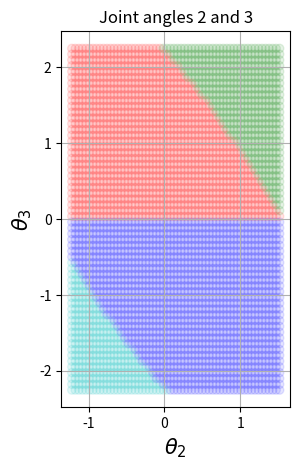

Here is the Python script that generated this plot: (Note: this script raises an exception after producing the figure.)
"""Explore joint-space regions idea."""

import matplotlib.pyplot as plt
import numpy as np
from mpl_toolkits.mplot3d import Axes3D  # pylint: disable=W0611

N = 60  # number of samples per joint angle
L1, L2 = 3, 5  # Link lengths


def torus(theta2, theta3):
    """Lift to torus space."""
    r, R = 0.7, 1.8
    x = (R + r * np.cos(theta3)) * np.cos(theta2)
    y = (R + r * np.cos(theta3)) * np.sin(theta2)
    z = r * np.sin(theta3)
    return x, y, z


def forward(theta1, theta2, theta3):
    """Forward kinematics."""
    # planar piece:
    theta23 = theta2 + theta3
    r = L1*np.cos(theta2) + L2*np.cos(theta23)
    z = L1*np.sin(theta2) + L2*np.sin(theta23)
    # rotate
    x = r*np.cos(theta1)
    y = r*np.sin(theta1)
    return x, y, z


class RegionsRRR():
    """ Create an RRR arm and create three regions-related figures:
        1. 2D j2-j3 space
        2. Corresponding torus
        3. Regions in 3D workspace
    """

    def __init__(self, joint_limits=True):
        """Pre-calculate a number of things."""
        # create joint angle sampling
        self.joint_limits = joint_limits
        if joint_limits:
            t2 = np.linspace(-np.radians(70), np.radians(87), N)
            t3 = np.linspace(-np.radians(129), np.radians(129), N)
        else:
            t2 = np.linspace(-np.pi, np.pi, N)
            t3 = t2
        self.theta2, self.theta3 = np.meshgrid(t2, t3)
        acos = np.arccos(-np.cos(self.theta2)*L1/L2)
        t23 = self.theta2 + self.theta3

        # Assign region colors
        self.colors = np.empty(self.theta2.shape, dtype=str)
        for j, th2 in enumerate(t2):
            for i, th3 in enumerate(t3):
                if th3 >= 0:
                    c = 'green' if t23[i, j] > acos[i, j] else 'red'
                else:
                    c = 'cyan' if t23[i, j] < -acos[i, j] else 'blue'
                self.colors[i, j] = c

    def create_2d_figure(self):
        """ Create a figure showing regions in 2D joint space, 
            corresponding to joints 2 and 3. We don't care about joint 1
            for the sake of singularities.
        """
        fig, axes = plt.subplots()
        axes.scatter(self.theta2, self.theta3,
                     alpha=0.1, c=self.colors.flatten())

        axes.set_xlabel(r'$\theta_2$', fontsize=15)
        axes.set_ylabel(r'$\theta_3$', fontsize=15)
        axes.set_title('Joint angles 2 and 3')

        axes.grid(True)
        axes.set_aspect('equal', 'box')
        fig.tight_layout()

    def create_torus_figure(self):
        """ Create a figure showing the same regions on a torus.
        """

        X, Y, Z = torus(self.theta2, self.theta3)

        # figure
        fig = plt.figure()
        axes = fig.gca(projection='3d')
        axes.set_axis_off()
        axes.set_xlim3d(-1.5, 1.5)
        axes.set_ylim3d(-1.5, 1.5)
        axes.set_zlim3d(-1, 1)
        axes.plot_surface(X, Y, Z, facecolors=self.colors,
                          alpha=0.1, rstride=1, cstride=1)
        axes.set_title('Joint angles 2 and L1')

        # Zero
        theta3 = self.theta3[:, 0]
        theta2 = 0 * theta3
        x, y, z = torus(theta2, theta3)
        axes.plot(x, y, z, 'green')

        # Elbow singularity
        theta2 = self.theta2[0, :]
        theta3 = 0 * theta2
        x, y, z = torus(theta2, theta3)
        axes.plot(x, y, z, 'cyan')

        # Shoulder singularity, positive arccos
        acos = np.arccos(-np.cos(theta2)*L1/L2)
        theta3 = acos-theta2
        if self.joint_limits:
            good = theta3 <= np.radians(129)
            x, y, z = torus(theta2[good], theta3[good])
        else:
            x, y, z = torus(theta2, theta3)
        axes.plot(x, y, z, 'red')

        # Shoulder singularity, negative arccos
        theta3 = -acos-theta2
        if self.joint_limits:
            good = theta3 >= -np.radians(129)
            x, y, z = torus(theta2[good], theta3[good])
        else:
            x, y, z = torus(theta2, theta3)
        axes.plot(x, y, z, 'red')

    def create_ws_figure(self):
        """ Create a figure showing the colored regions in the robot's workspace.
        """
        fig, axes = plt.subplots()
        theta1 = 0
        X, Y, Z = forward(theta1, self.theta2, self.theta3)
        axes.scatter(X, Z,
                     alpha=0.1, c=self.colors.flatten())
        axes.set_xlabel(r'$x$', fontsize=15)
        axes.set_ylabel(r'$z$', fontsize=15)
        axes.set_title(r'Workspace, $\theta_1=0$')
        axes.set_aspect('equal', 'box')
        fig.tight_layout()

    def create_3d_figure(self):
        """ Create a figure showing the colored regions in the robot's workspace.
        """
        fig = plt.figure()
        axes = fig.gca(projection='3d')
        # axes.set_axis_off()
        for theta1 in np.linspace(0, np.radians(92), 2):
            X, Y, Z = forward(theta1, self.theta2, self.theta3)
            axes.scatter(X, Y, Z, self.theta3,
                         alpha=0.1, c=self.colors.flatten())

        axes.set_xlabel(r'$x$', fontsize=15)
        axes.set_ylabel(r'$y$', fontsize=15)
        axes.set_title('Workspace')
        axes.set_aspect('equal', 'box')
        fig.tight_layout()

    def run(self):
        """Execute and create three figures."""
        self.create_2d_figure()
        self.create_torus_figure()
        self.create_ws_figure()
        self.create_3d_figure()
        plt.show()


if __name__ == "__main__":
    RegionsRRR().run()
